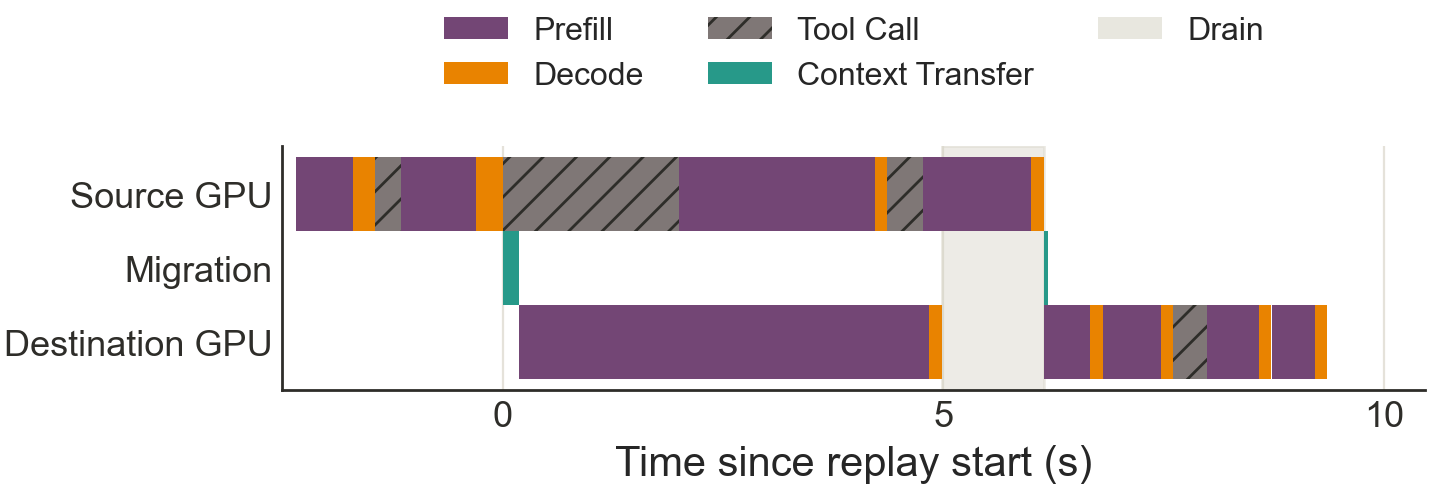

The data file committed next to this chart (first rows):
scenario_id, session, session_id, method, migration_concurrency, bandwidth_gbps, activity, bulk_start_s, bulk_finish_s, bulk_s, bulk_send_finish_s, quiesce_s, request_boundary_wait_s, catch_up_start_s, catch_up_finish_s, catch_up_s, catch_up_send_finish_s, switch_start_s, commit_s, route_switch_s, continuation_start_s, first_token_s, commit_to_first_token_s, continuation_ttft_s
m-6f1014b58362ea74, S1, claude:d822a508-dc39-797d-a37d-fa6552fdb…, replay, 1, 10.0, one_turn, 0.0, 4.991, 4.991, 0.1897, 4.991, 1.154, 6.145, 6.813, 0.6686, 6.19, 6.813, 6.814, 0.0004849, 8.728, 7.474, 0.6602, -1.254
